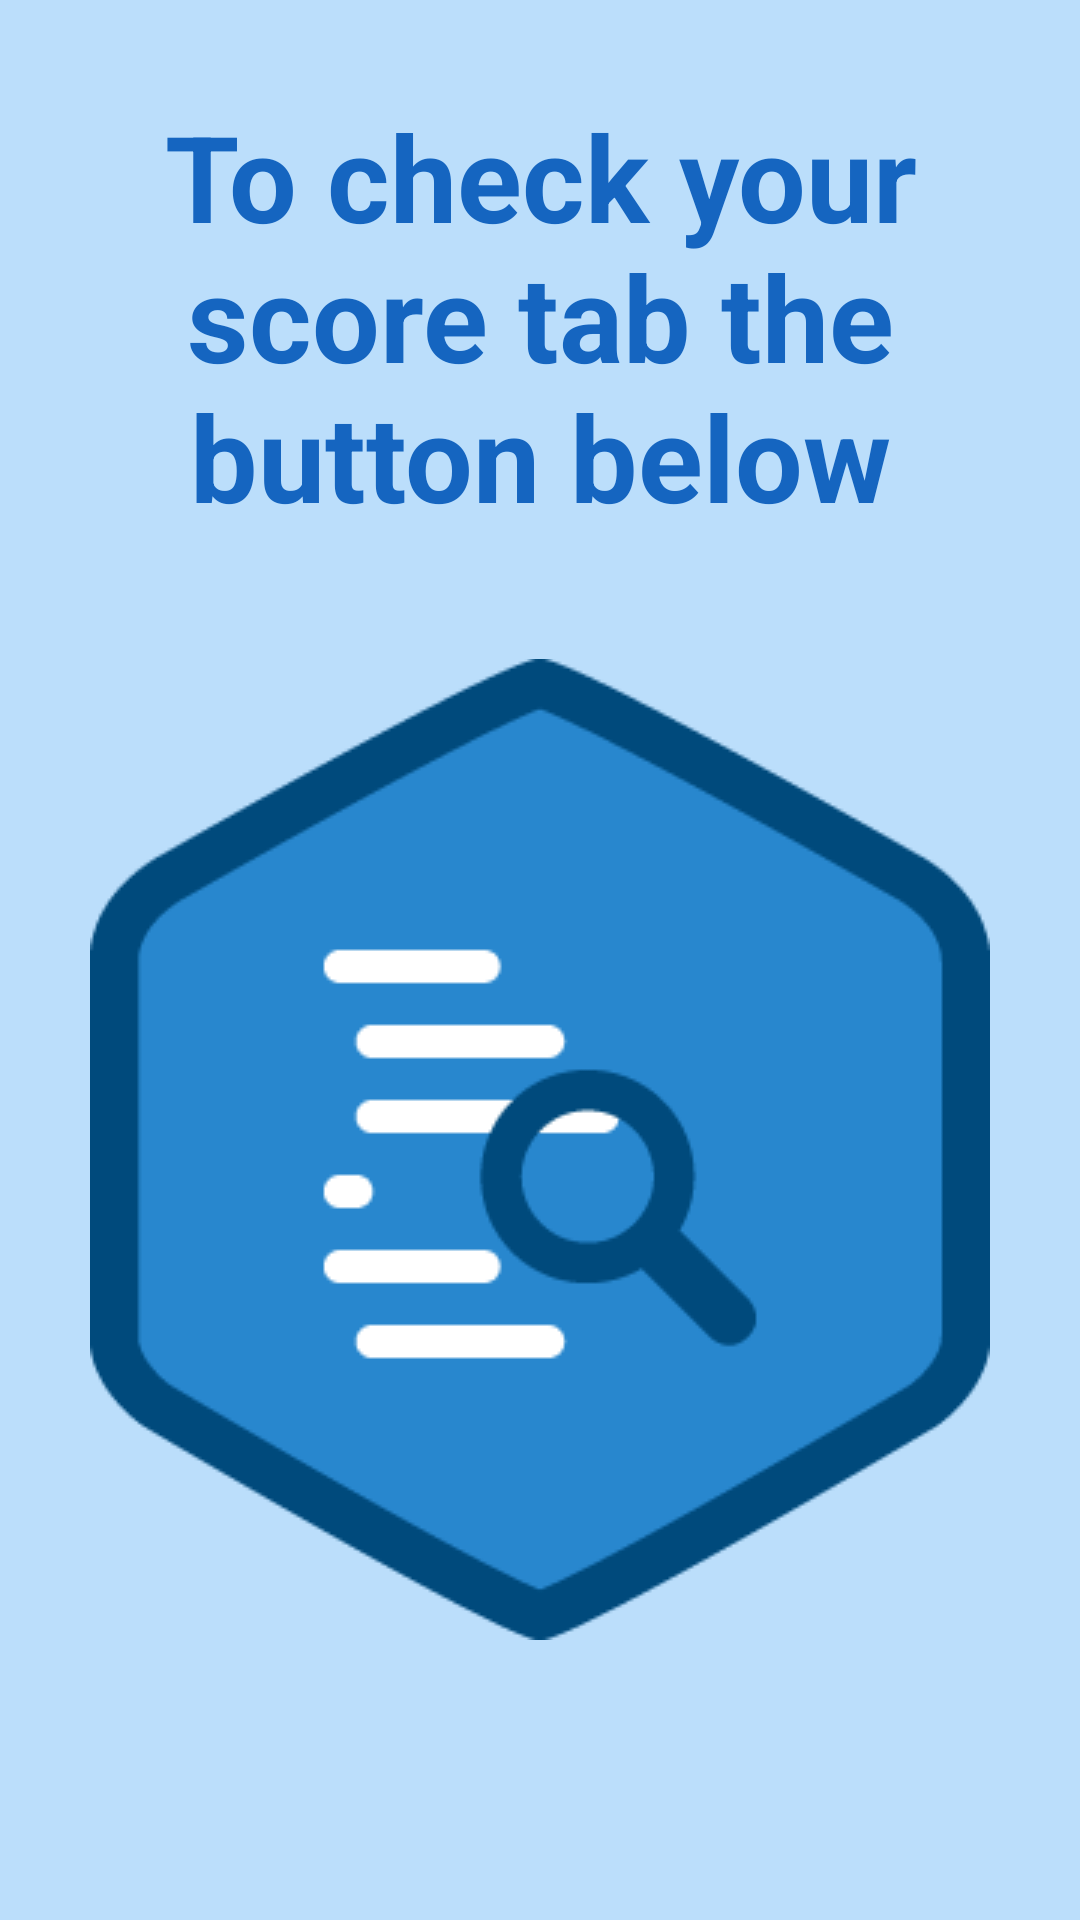

Android layout source for this screen:
<!-- AndroidManifest.xml: application theme AppTheme -->
<!-- res/layout/activity_ninth.xml -->
<?xml version="1.0" encoding="utf-8"?>
<RelativeLayout xmlns:android="http://schemas.android.com/apk/res/android"
    android:layout_width="match_parent" android:layout_height="match_parent"
    xmlns:app="http://schemas.android.com/apk/res-auto">
    <View
        android:layout_width="match_parent"
        android:layout_height="match_parent"
        android:background="@color/appBackground" />

    <TextView
        android:layout_width="match_parent"
        android:layout_height="wrap_content"
        android:layout_alignParentLeft="true"
        android:layout_alignParentStart="true"
        android:layout_alignParentTop="true"
        android:layout_marginTop="32dp"
        android:text="@string/to_check_score"
        android:textAlignment="center"
        android:textColor="@color/colorQuestionsTitles"
        android:textSize="@dimen/title_size"
        android:textStyle="bold"
        android:id="@+id/check_score_text" />

    <ImageView
        android:id="@+id/final_button_show_score"
        android:layout_width="wrap_content"
        android:layout_height="wrap_content"
        app:srcCompat="@drawable/javaquiz"
        android:layout_below="@+id/check_score_text"
        android:layout_centerHorizontal="true"
        android:layout_marginTop="41dp" />
</RelativeLayout>
<!-- resources referenced by this layout -->
<resources>
  <color name="appBackground">#BBDEFB</color>
  <color name="colorQuestionsTitles">#1565C0</color>
  <dimen name="title_size">40sp</dimen>
  <!-- drawable javaquiz: png bitmap (drawable, 7691 bytes) -->
  <string name="to_check_score">To check your score tab the button below</string>
  <style name="AppTheme" parent="Theme.AppCompat.DayNight.NoActionBar">
          
  
          <item name="colorPrimary">@color/colorPrimary</item>
          <item name="colorPrimaryDark">@color/colorPrimaryDark</item>
          <item name="colorAccent">#3F51B5</item>
      </style>
  <color name="colorPrimary">#3F51B5</color>
  <color name="colorPrimaryDark">#303F9F</color>
</resources>
